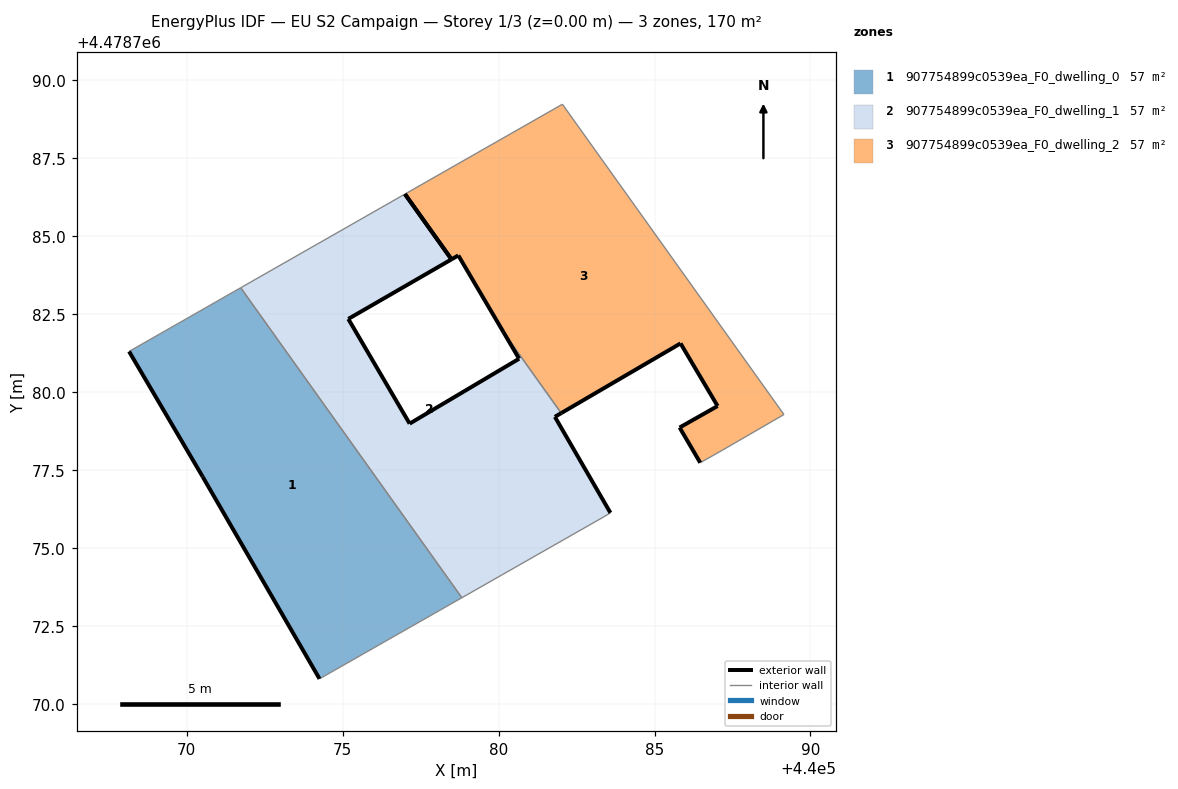
=== STOREY PLAN SPEC (per zone: floor XY polygon, exterior-wall plan segments, windows/doors) ===
zone 1: 907754899c0539ea_F0_dwelling_0  (56.8 m²)
  floor: (440078.82, 4478773.41) (440071.73, 4478783.35) (440068.15, 4478781.31) (440070.51, 4478777.29) (440074.26, 4478770.81)
  exterior wall: (440074.26, 4478770.81) – (440070.51, 4478777.29)  [7.5 m]
  exterior wall: (440070.51, 4478777.29) – (440068.15, 4478781.31)  [4.7 m]
  interior walls: 3
zone 2: 907754899c0539ea_F0_dwelling_1  (56.8 m²)
  floor: (440083.35, 4478775.99) (440083.59, 4478776.13) (440081.81, 4478779.21) (440082.01, 4478779.33) (440080.16, 4478781.92) (440080.66, 4478781.07) (440077.15, 4478778.99) (440075.18, 4478782.35) (440078.49, 4478784.26) (440077.00, 4478786.35) (440071.73, 4478783.35) (440078.82, 4478773.41)
  exterior wall: (440078.49, 4478784.26) – (440075.18, 4478782.35)  [3.8 m]
  exterior wall: (440075.18, 4478782.35) – (440077.15, 4478778.99)  [3.9 m]
  exterior wall: (440077.15, 4478778.99) – (440080.66, 4478781.07)  [4.1 m]
  exterior wall: (440080.66, 4478781.07) – (440080.16, 4478781.92)  [1.0 m]
  exterior wall: (440082.01, 4478779.33) – (440081.81, 4478779.21)  [0.2 m]
  exterior wall: (440081.81, 4478779.21) – (440083.59, 4478776.13)  [3.6 m]
  exterior wall: (440077.00, 4478786.35) – (440078.49, 4478784.26)  [2.6 m]
  interior walls: 5
zone 3: 907754899c0539ea_F0_dwelling_2  (56.8 m²)
  floor: (440089.15, 4478779.29) (440082.05, 4478789.23) (440077.00, 4478786.35) (440078.49, 4478784.26) (440078.71, 4478784.39) (440080.16, 4478781.92) (440082.01, 4478779.33) (440085.84, 4478781.57) (440087.02, 4478779.56) (440085.80, 4478778.87) (440086.47, 4478777.74) (440087.16, 4478778.13)
  exterior wall: (440085.80, 4478778.87) – (440087.02, 4478779.56)  [1.4 m]
  exterior wall: (440087.02, 4478779.56) – (440085.84, 4478781.57)  [2.3 m]
  exterior wall: (440085.84, 4478781.57) – (440082.01, 4478779.33)  [4.4 m]
  exterior wall: (440080.16, 4478781.92) – (440078.71, 4478784.39)  [2.9 m]
  exterior wall: (440078.71, 4478784.39) – (440078.49, 4478784.26)  [0.3 m]
  exterior wall: (440086.47, 4478777.74) – (440085.80, 4478778.87)  [1.3 m]
  exterior wall: (440078.49, 4478784.26) – (440077.00, 4478786.35)  [2.6 m]
  interior walls: 5

=== DERIVED (storey summary) ===
Building: EU S2 Campaign
Storey: 1 of 3  (floor level z = 0.00 m)
Storey gross floor area: 170.4 m²
Zones on this storey: 3
  - 907754899c0539ea_F0_dwelling_0: floor 56.8 m²; exterior wall 12.1 m (36.4 m²); WWR 0.0%
  - 907754899c0539ea_F0_dwelling_1: floor 56.8 m²; exterior wall 19.1 m (57.4 m²); WWR 0.0%
  - 907754899c0539ea_F0_dwelling_2: floor 56.8 m²; exterior wall 15.2 m (45.5 m²); WWR 0.0%
Zone adjacency (shared interzone walls):
  - 907754899c0539ea_F0_dwelling_0 ↔ 907754899c0539ea_F0_dwelling_1
  - 907754899c0539ea_F0_dwelling_1 ↔ 907754899c0539ea_F0_dwelling_2